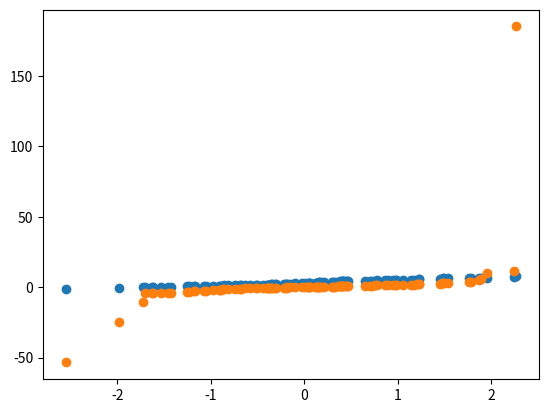

Write Python code to recreate this figure.
import numpy as np
import matplotlib.pyplot as plt

np.random.seed(0)


def same_sample_size_case():
    sample_size = 100
    x = np.random.normal(0, 1, sample_size)
    x = np.sort(x)
    y = np.random.normal(3, 2, sample_size)
    y = np.sort(y)
    z = np.random.standard_cauchy(sample_size)
    z = np.sort(z)
    # Case 1
    plt.scatter(x, y)
    plt.show()
    # Case 2
    plt.scatter(x, z)
    plt.show()


def main():
    same_sample_size_case()


if __name__=='__main__':
    main()